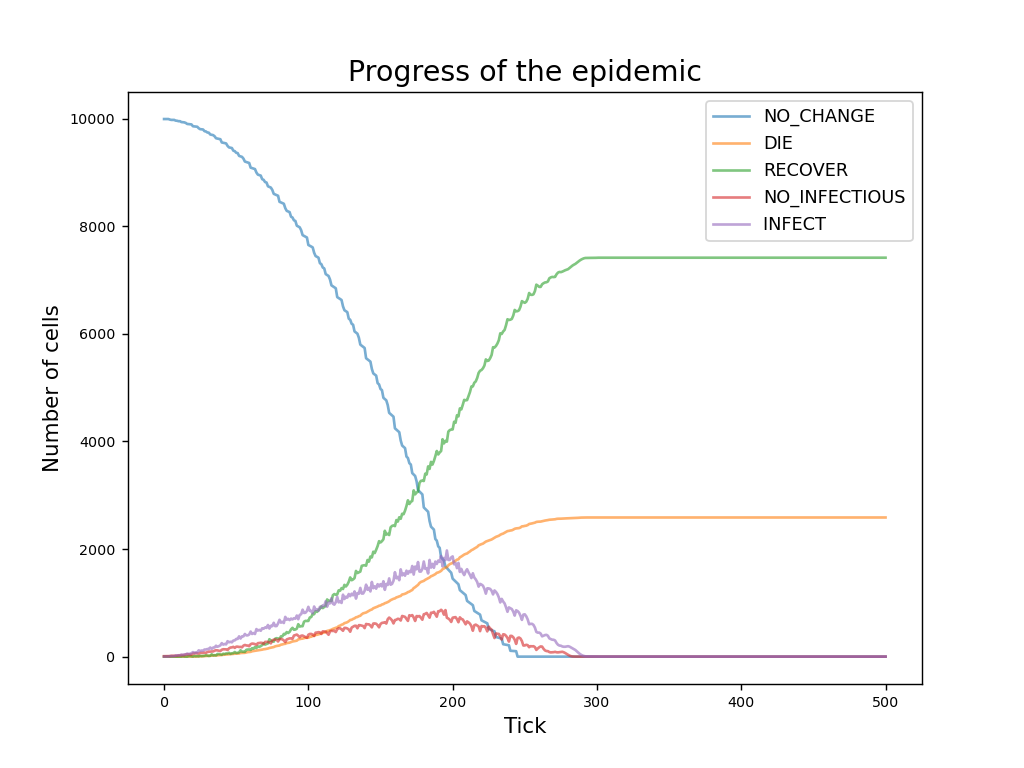

The table this chart was drawn from, first rows:
currentTick, NO_CHANGE, DIE, RECOVER, NO_INFECTIOUS, INFECT
0, 9991, 0, 0, 8, 1
1, 9991, 0, 0, 8, 1
2, 9991, 0, 0, 8, 1
3, 9991, 0, 0, 8, 1
4, 9981, 0, 0, 10, 9
5, 9975, 0, 0, 16, 9
6, 9975, 0, 0, 16, 9
7, 9975, 0, 0, 16, 9
8, 9962, 0, 0, 19, 19
9, 9959, 0, 1, 16, 24
10, 9951, 0, 0, 25, 24
11, 9951, 0, 0, 25, 24
12, 9935, 0, 0, 28, 37
13, 9932, 0, 8, 28, 32
14, 9929, 0, 2, 28, 41
15, 9919, 0, 0, 40, 41
16, 9900, 0, 0, 43, 57
17, 9897, 0, 10, 43, 50
18, 9894, 0, 12, 41, 53
19, 9891, 0, 6, 38, 65
20, 9857, 0, 1, 58, 84
21, 9854, 0, 13, 59, 74
22, 9851, 1, 7, 63, 78
23, 9848, 3, 10, 61, 78
24, 9820, 3, 5, 55, 117
25, 9803, 6, 16, 70, 105
26, 9800, 6, 10, 71, 113
27, 9797, 7, 14, 71, 111
28, 9766, 10, 16, 76, 132
29, 9760, 14, 25, 69, 132
30, 9741, 14, 18, 86, 141
31, 9738, 16, 13, 92, 141
32, 9704, 17, 15, 94, 170
33, 9698, 19, 44, 96, 143
34, 9692, 20, 23, 97, 168
35, 9671, 21, 27, 111, 170
36, 9634, 21, 23, 119, 203
37, 9628, 23, 49, 116, 184
38, 9622, 27, 47, 109, 195
39, 9616, 28, 42, 104, 210
40, 9556, 30, 35, 128, 251
41, 9550, 35, 54, 137, 224
42, 9544, 36, 48, 137, 235
43, 9538, 39, 60, 135, 228
44, 9492, 41, 57, 123, 287
45, 9464, 44, 71, 154, 267
46, 9458, 45, 52, 169, 276
47, 9452, 48, 62, 172, 266
48, 9403, 51, 65, 182, 299
49, 9394, 55, 86, 163, 302
50, 9364, 55, 67, 185, 329
51, 9358, 57, 71, 185, 329
52, 9306, 58, 80, 179, 377
53, 9297, 67, 118, 181, 337
54, 9288, 69, 93, 173, 377
55, 9256, 70, 93, 204, 377
56, 9201, 71, 90, 217, 421
57, 9192, 78, 127, 208, 395
58, 9183, 84, 132, 205, 396
59, 9174, 87, 133, 194, 412
... 441 more rows
